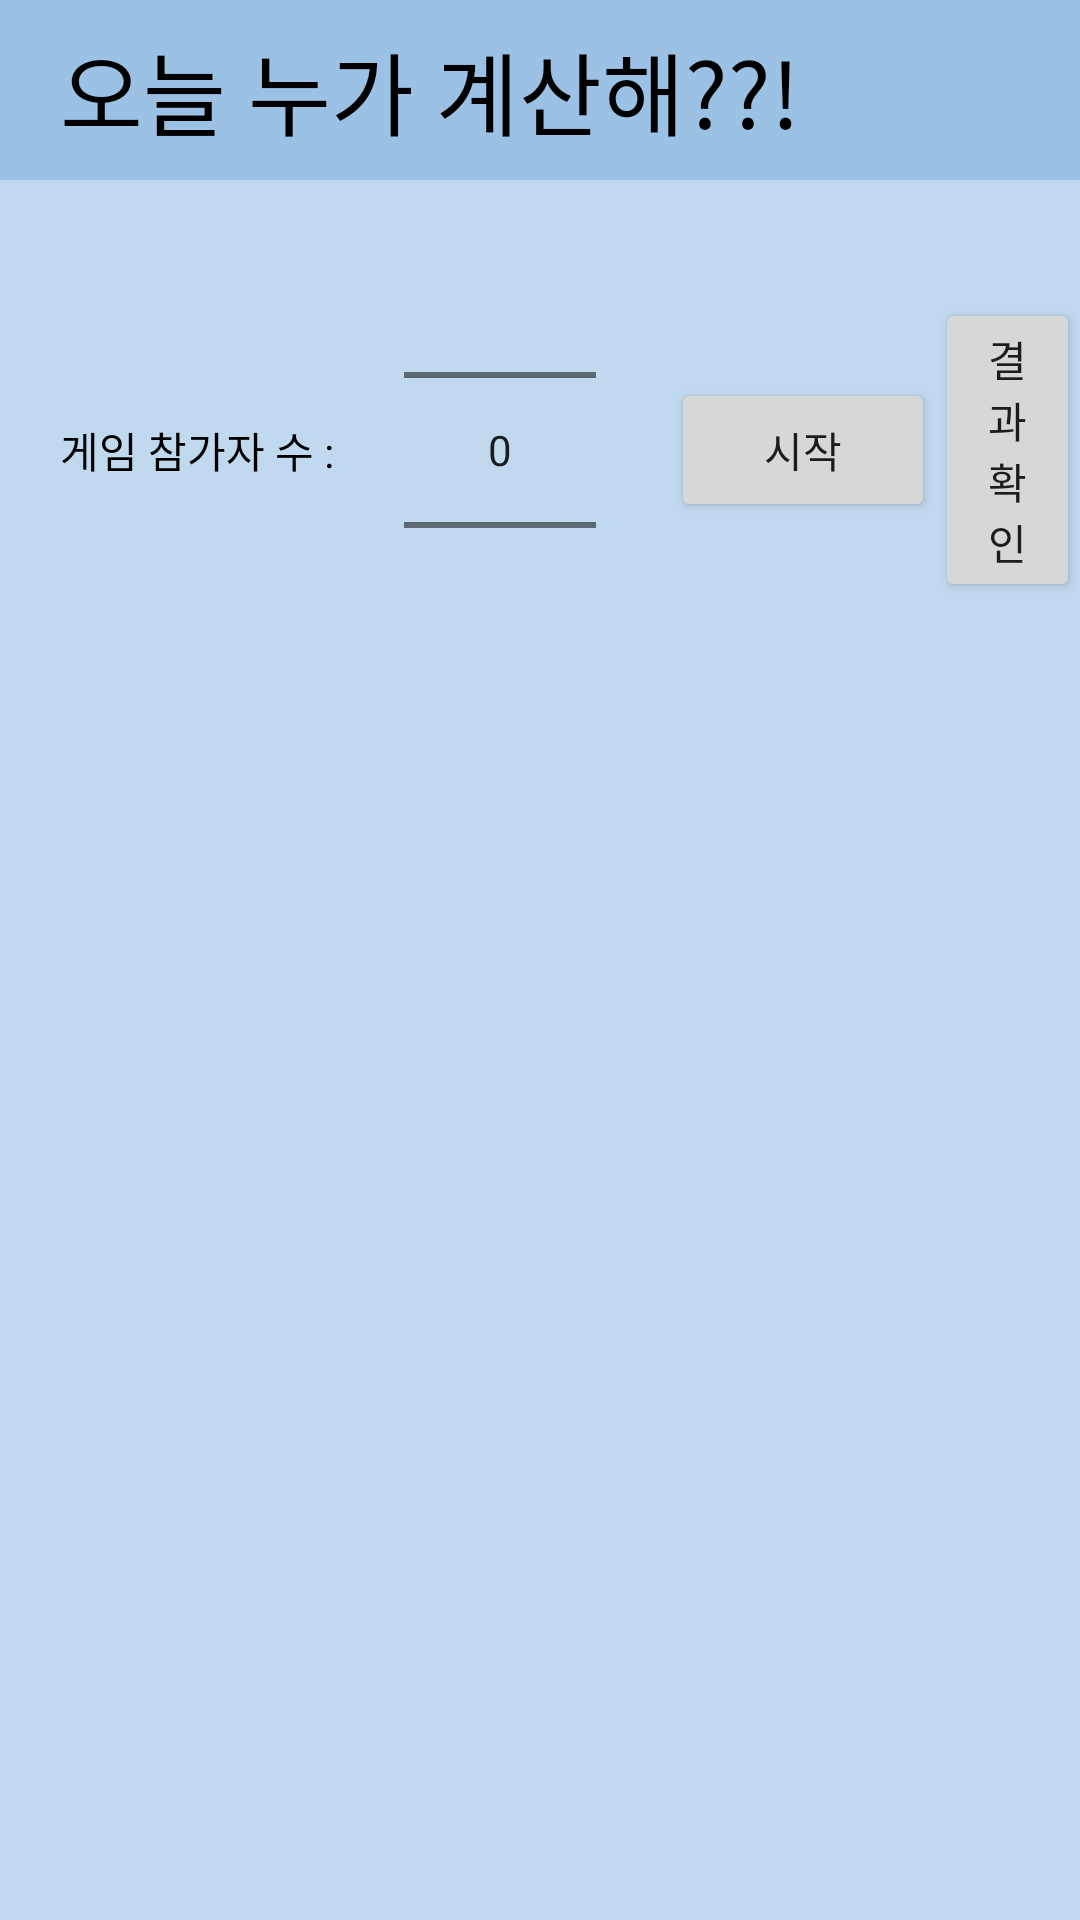

The Android layout XML behind this screen, and the referenced resources:
<!-- AndroidManifest.xml: application theme AppTheme -->
<!-- res/layout/activity_gamble.xml -->
<?xml version="1.0" encoding="utf-8"?>
<LinearLayout xmlns:android="http://schemas.android.com/apk/res/android"
    xmlns:app="http://schemas.android.com/apk/res-auto"
    xmlns:tools="http://schemas.android.com/tools"
    android:layout_width="match_parent"
    android:layout_height="match_parent"
    android:orientation="vertical"
    android:background="#C1D9EF"
    tools:context=".GambleActivity">
    <LinearLayout
        android:layout_width="match_parent"
        android:layout_height="60dp"
        android:layout_gravity="right"
        android:background="#9BC2E5"
        android:orientation="horizontal">
        <TextView
            android:layout_width="wrap_content"
            android:layout_height="wrap_content"
            android:fontFamily="@font/nanumbarunpenr"
            android:text = "오늘 누가 계산해??!"
            android:textSize="30dp"
            android:layout_marginLeft="20dp"
            android:layout_marginRight="20dp"
            android:layout_gravity="center"
            android:textColor="#000000" />
        <ImageView
            android:layout_width="60dp"
            android:layout_height="60dp"
            android:adjustViewBounds="true"
            android:background="#9BC2E5"
            android:scaleType="centerInside"
            android:id ="@+id/testpic"
            android:src = "@drawable/teacher"/>

    </LinearLayout>
    <LinearLayout
        android:layout_width="match_parent"
        android:layout_height="wrap_content"
        android:orientation="horizontal">
    <TextView
        android:layout_width="wrap_content"
        android:layout_height="wrap_content"
        android:layout_marginLeft="20dp"
        android:layout_marginRight="20dp"
        android:layout_gravity="center"
        android:fontFamily="@font/nanumbarunpenr"
        android:textColor="#000000"
        android:text = "게임 참가자 수 : "/>
    <NumberPicker
        android:layout_width="wrap_content"
        android:layout_height="wrap_content"
        android:id = "@+id/playerNumber" />
        <Button
            android:layout_width="wrap_content"
            android:layout_height="wrap_content"
            android:onClick = "mOnClick"
            android:id = "@+id/GameStart"
            android:layout_gravity="center"
            android:layout_marginLeft="25dp"
            android:text = "시작"/>
        <Button
            android:layout_width="wrap_content"
            android:layout_height="wrap_content"
            android:text = "결과확인"
            android:onClick = "checkResult"
            android:id = "@+id/Result"
            android:layout_gravity="center"/>
    </LinearLayout>
    <LinearLayout
        android:layout_width="match_parent"
        android:layout_height="wrap_content"
        android:orientation="horizontal">
        <TextView
            android:layout_width="wrap_content"
            android:layout_height="wrap_content"
            android:fontFamily="@font/nanumbarunpenr"
            android:layout_marginLeft="5dp"
            android:id = "@+id/textplayer1"
            android:textColor="#000000"
            android:layout_gravity="center_vertical"
            />
        <ImageView
            android:layout_width="100dp"
            android:layout_height="100dp"
            android:adjustViewBounds="true"
            android:id= "@+id/player1"/>
    </LinearLayout>
    <LinearLayout
        android:layout_width="match_parent"
        android:layout_height="wrap_content"
        android:orientation="horizontal">
        <TextView
            android:layout_width="wrap_content"
            android:layout_height="wrap_content"
            android:layout_gravity="center_vertical"
            android:fontFamily="@font/nanumbarunpenr"
            android:layout_marginLeft="5dp"
            android:id = "@+id/textplayer2"
            android:textColor="#000000"
             />
        <ImageView
            android:layout_width="100dp"
            android:layout_height="100dp"
            android:adjustViewBounds="true"
            android:id= "@+id/player2"/>
    </LinearLayout>
    <LinearLayout
        android:layout_width="match_parent"
        android:layout_height="wrap_content"
        android:orientation="horizontal">
        <TextView
            android:layout_width="wrap_content"
            android:layout_height="wrap_content"
            android:fontFamily="@font/nanumbarunpenr"
            android:layout_marginLeft="5dp"
            android:textColor="#000000"
            android:layout_gravity="center_vertical"
            android:id = "@+id/textplayer3"
            />
        <ImageView
            android:layout_width="100dp"
            android:layout_height="100dp"
            android:adjustViewBounds="true"
            android:id= "@+id/player3"/>
    </LinearLayout>
    <LinearLayout
        android:layout_width="match_parent"
        android:layout_height="wrap_content"
        android:orientation="horizontal">
        <TextView
            android:layout_width="wrap_content"
            android:layout_height="wrap_content"
            android:layout_gravity="center_vertical"
            android:layout_marginLeft="5dp"
            android:fontFamily="@font/nanumbarunpenr"
            android:id = "@+id/textplayer4"
            android:textColor="#000000"
            />
        <ImageView
            android:layout_width="100dp"
            android:layout_height="100dp"
            android:adjustViewBounds="true"
            android:id= "@+id/player4"/>
    </LinearLayout>
</LinearLayout>
<!-- resources referenced by this layout -->
<resources>
  <style name="AppTheme" parent="Theme.AppCompat.Light.DarkActionBar">
          
          <item name="colorPrimary">#000000</item>
          <item name="colorPrimaryDark">#000000</item>
          <item name="colorAccent">@color/colorAccent</item>
          
          <item name="windowActionBar">false</item>
          <item name="windowNoTitle">true</item>
      </style>
  <!-- not gathered from this repository: default colours our renderer supplied (Android Studio template values) -->
  <color name="colorAccent">#FF03DAC5</color>
</resources>
